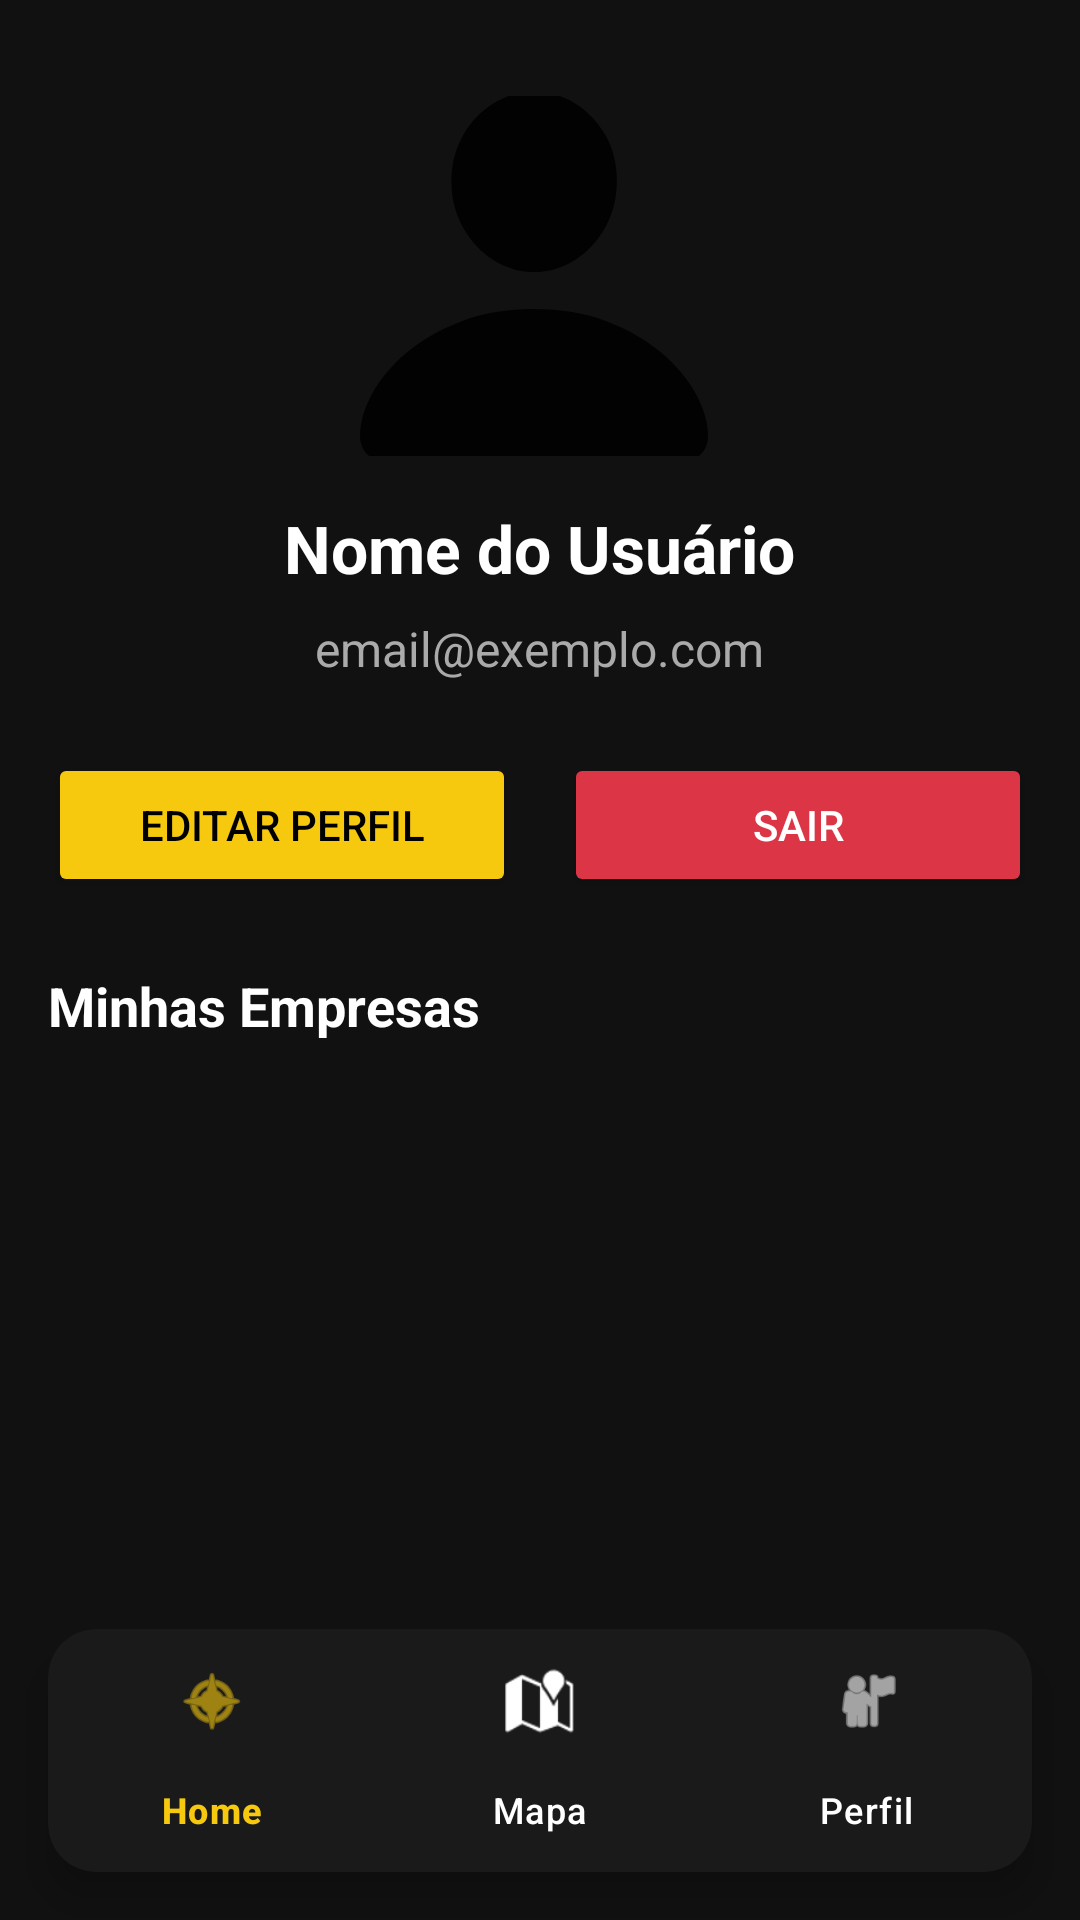

Android layout source for this screen:
<!-- AndroidManifest.xml: application theme Theme.ConectaEmpresa -->
<!-- res/layout/activity_perfil.xml -->
<?xml version="1.0" encoding="utf-8"?>
<androidx.constraintlayout.widget.ConstraintLayout xmlns:android="http://schemas.android.com/apk/res/android"
    xmlns:app="http://schemas.android.com/apk/res-auto"
    xmlns:tools="http://schemas.android.com/tools"
    android:layout_width="match_parent"
    android:layout_height="match_parent"
    android:background="#111"
    android:fitsSystemWindows="true"
    tools:context=".view.PerfilActivity">

    <ScrollView
        android:id="@+id/scroll_root"
        android:layout_width="0dp"
        android:layout_height="0dp"
        android:fillViewport="true"
        android:padding="16dp"
        app:layout_constraintBottom_toTopOf="@+id/bottom_card"
        app:layout_constraintEnd_toEndOf="parent"
        app:layout_constraintStart_toStartOf="parent"
        app:layout_constraintTop_toTopOf="parent">

        <LinearLayout
            android:layout_width="match_parent"
            android:layout_height="wrap_content"
            android:orientation="vertical">

            <ImageView
                android:id="@+id/imgPerfil"
                android:layout_width="120dp"
                android:layout_height="120dp"
                android:layout_gravity="center_horizontal"
                android:layout_marginTop="16dp"
                android:contentDescription="Foto de perfil"
                android:scaleType="centerCrop"
                android:src="@drawable/icon_perfil" />

            <Button
                android:id="@+id/btnSelecionarFoto"
                android:layout_width="wrap_content"
                android:layout_height="wrap_content"
                android:layout_gravity="center"
                android:layout_marginTop="8dp"
                android:backgroundTint="#F6C90E"
                android:text="Selecionar Foto"
                android:textColor="@android:color/black"
                android:visibility="gone" />

            <TextView
                android:id="@+id/tvNome"
                android:layout_width="wrap_content"
                android:layout_height="wrap_content"
                android:layout_gravity="center_horizontal"
                android:layout_marginTop="16dp"
                android:text="Nome do Usuário"
                android:textColor="@android:color/white"
                android:textSize="22sp"
                android:textStyle="bold" />

            <EditText
                android:id="@+id/etNome"
                android:layout_width="match_parent"
                android:layout_height="wrap_content"
                android:layout_marginTop="16dp"
                android:background="@drawable/bg_input_field"
                android:hint="Nome completo"
                android:inputType="textPersonName"
                android:padding="14dp"
                android:textColor="@android:color/white"
                android:textColorHint="#AAAAAA"
                android:visibility="gone" />

            <TextView
                android:id="@+id/tvEmail"
                android:layout_width="wrap_content"
                android:layout_height="wrap_content"
                android:layout_gravity="center_horizontal"
                android:layout_marginTop="8dp"
                android:text="email@exemplo.com"
                android:textColor="#AAAAAA"
                android:textSize="16sp" />

            <LinearLayout
                android:layout_width="match_parent"
                android:layout_height="wrap_content"
                android:layout_marginTop="24dp"
                android:gravity="center"
                android:orientation="horizontal">

                <Button
                    android:id="@+id/btnEditarPerfil"
                    android:layout_width="0dp"
                    android:layout_height="wrap_content"
                    android:layout_marginEnd="8dp"
                    android:layout_weight="1"
                    android:backgroundTint="#F6C90E"
                    android:text="Editar Perfil"
                    android:textColor="@android:color/black" />

                <Button
                    android:id="@+id/btnLogout"
                    android:layout_width="0dp"
                    android:layout_height="wrap_content"
                    android:layout_marginStart="8dp"
                    android:layout_weight="1"
                    android:backgroundTint="#DC3545"
                    android:text="Sair"
                    android:textColor="@android:color/white" />
            </LinearLayout>

            <Button
                android:id="@+id/btnSalvar"
                android:layout_width="match_parent"
                android:layout_height="wrap_content"
                android:layout_marginTop="16dp"
                android:backgroundTint="#28A745"
                android:text="Salvar Alterações"
                android:textColor="@android:color/white"
                android:visibility="gone" />

            <TextView
                android:layout_width="wrap_content"
                android:layout_height="wrap_content"
                android:layout_marginTop="24dp"
                android:text="Minhas Empresas"
                android:textColor="@android:color/white"
                android:textSize="18sp"
                android:textStyle="bold" />

            <TextView
                android:id="@+id/tvNenhumaEmpresa"
                android:layout_width="match_parent"
                android:layout_height="wrap_content"
                android:gravity="center"
                android:padding="32dp"
                android:text="Você ainda não possui empresas cadastradas."
                android:textColor="#AAAAAA"
                android:textSize="14sp"
                android:visibility="gone" />

            <androidx.recyclerview.widget.RecyclerView
                android:id="@+id/rvEmpresas"
                android:layout_width="match_parent"
                android:layout_height="wrap_content"
                android:layout_marginTop="8dp"
                android:nestedScrollingEnabled="false"
                android:visibility="visible" />

        </LinearLayout>
    </ScrollView>

    <androidx.cardview.widget.CardView
        android:id="@+id/bottom_card"
        android:layout_width="0dp"
        android:layout_height="wrap_content"
        android:layout_marginStart="16dp"
        android:layout_marginEnd="16dp"
        android:layout_marginBottom="16dp"
        app:cardBackgroundColor="#1A1A1A"
        app:cardCornerRadius="16dp"
        app:cardElevation="8dp"
        app:layout_constraintBottom_toBottomOf="parent"
        app:layout_constraintEnd_toEndOf="parent"
        app:layout_constraintStart_toStartOf="parent">

        <com.google.android.material.bottomnavigation.BottomNavigationView
            android:id="@+id/bottomNavigation"
            android:layout_width="match_parent"
            android:layout_height="81dp"
            android:background="@android:color/transparent"
            app:itemIconSize="24dp"
            app:itemIconTint="@color/bnv_item_color"
            app:itemRippleColor="@android:color/transparent"
            app:itemTextColor="@color/bnv_item_color"
            app:labelVisibilityMode="labeled"
            app:menu="@menu/menu_bottom_nav" />
    </androidx.cardview.widget.CardView>
</androidx.constraintlayout.widget.ConstraintLayout>
<!-- resources referenced by this layout -->
<resources>
  <!-- drawable bg_input_field (drawable) -->
  <shape xmlns:android="http://schemas.android.com/apk/res/android"
      android:shape="rectangle">
      <solid android:color="@android:color/transparent"/>
      <stroke android:width="1.5dp" android:color="#FFC107"/>
      <corners android:radius="8dp"/>
  </shape>
  <!-- drawable icon_perfil (drawable) -->
  <vector xmlns:android="http://schemas.android.com/apk/res/android"
      android:width="17dp"
      android:height="18dp"
      android:viewportWidth="17"
      android:viewportHeight="18">
    <group>
      <clip-path
          android:pathData="M0,0h16.435v17.881h-16.435z"/>
      <path
          android:pathData="M1.67,17.881H14.766C15.286,17.881 15.695,17.765 15.991,17.534C16.287,17.303 16.435,16.986 16.435,16.582C16.435,15.957 16.245,15.296 15.864,14.6C15.483,13.903 14.936,13.25 14.224,12.642C13.511,12.033 12.648,11.538 11.636,11.157C10.623,10.776 9.482,10.586 8.213,10.586C6.95,10.586 5.812,10.776 4.8,11.157C3.787,11.538 2.923,12.033 2.207,12.642C1.491,13.25 0.944,13.903 0.566,14.6C0.189,15.296 0,15.957 0,16.582C0,16.986 0.148,17.303 0.444,17.534C0.741,17.765 1.149,17.881 1.67,17.881ZM8.223,8.838C8.919,8.838 9.564,8.647 10.156,8.267C10.749,7.886 11.226,7.37 11.587,6.719C11.948,6.068 12.129,5.335 12.129,4.521C12.129,3.721 11.948,3.003 11.587,2.368C11.226,1.733 10.749,1.234 10.156,0.869C9.564,0.505 8.919,0.322 8.223,0.322C7.526,0.322 6.882,0.508 6.289,0.879C5.697,1.25 5.22,1.755 4.858,2.393C4.497,3.031 4.316,3.747 4.316,4.541C4.316,5.348 4.497,6.076 4.858,6.724C5.22,7.371 5.697,7.886 6.289,8.267C6.882,8.647 7.526,8.838 8.223,8.838Z"
          android:fillColor="#000000"
          android:fillAlpha="0.85"/>
    </group>
  </vector>
  <style name="Theme.ConectaEmpresa" parent="Base.Theme.ConectaEmpresa" />
  <style name="Base.Theme.ConectaEmpresa" parent="Theme.Material3.DayNight.NoActionBar">
          
          
      </style>
</resources>
